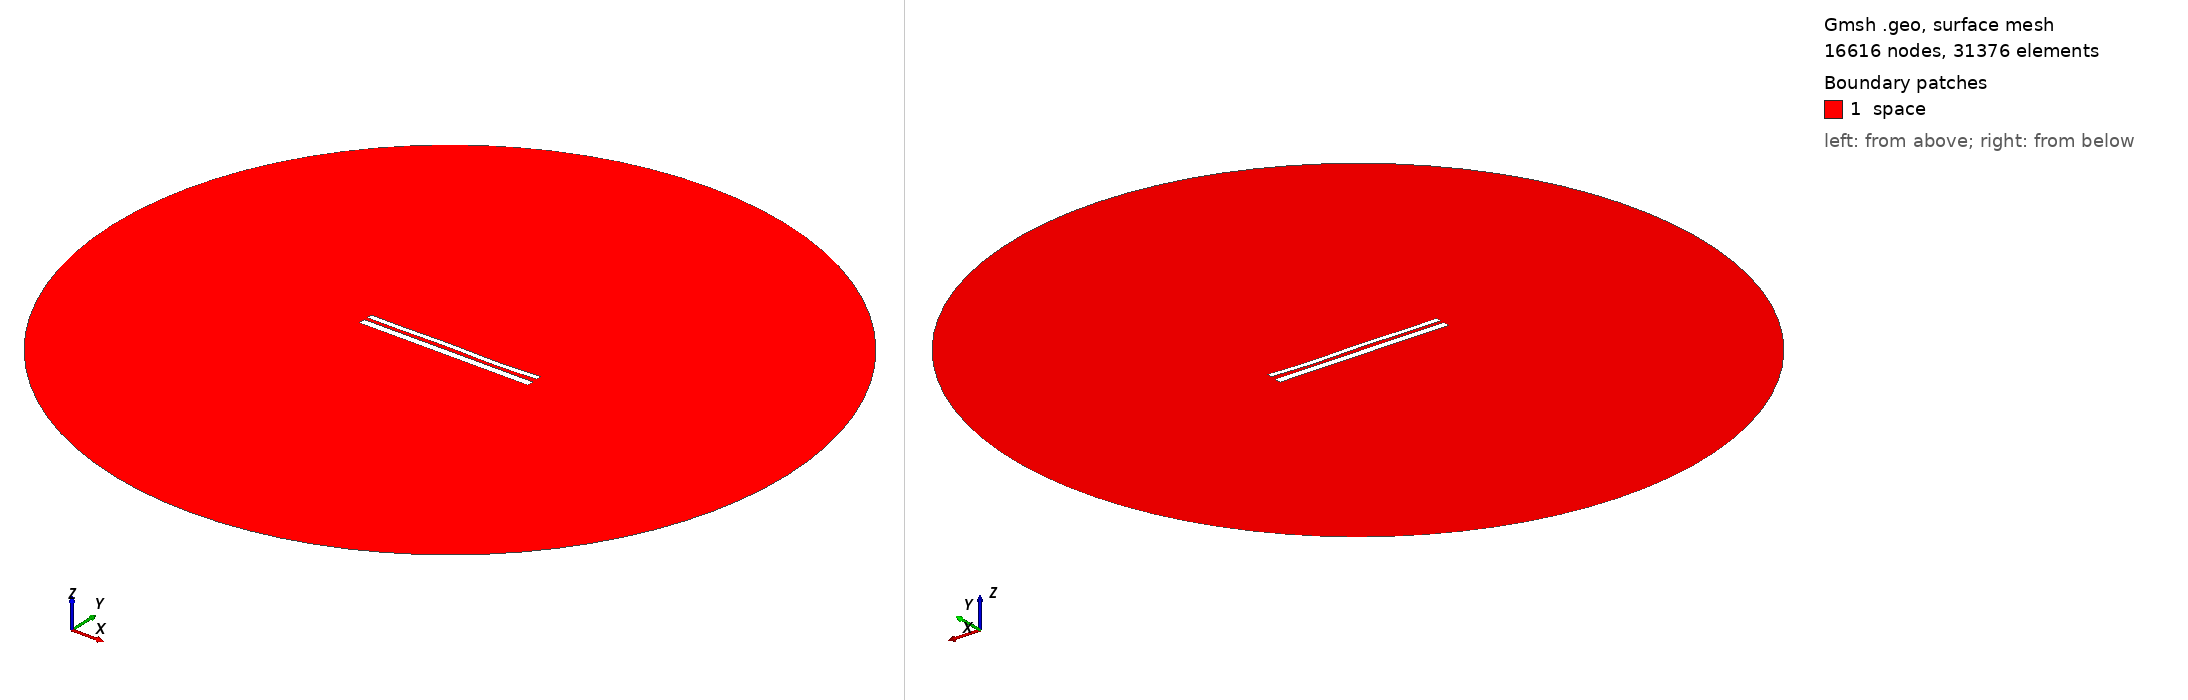

Gmsh geometry script, surface-meshed: 16616 nodes, 31376 surface elements. Boundary patches (legend numbers): 1 space. Left view from above one corner, right view from below the opposite corner. Legend entries are the model's physical surfaces. The drawing asked Gmsh for element sizes between 1% and 20% of the model's largest extent; the script's own settings can give other sizes.

=== 1366.geo (drawn) ===
//---------------------------------------
// Geometry kernel
//---------------------------------------

SetFactory("OpenCASCADE");



//---------------------------------------
// Parameters of the geometry
//---------------------------------------

// Overetch of the upper plate
overetch = 0.375;

// Distance between the plates
distance = 1.75;

// Discretization over the x axis (for the deformation)
nx = 50; 

// Length of the plate
L = 100 - overetch; 

// Number of modes
n = 4; 

// 1st mode coefficient
coeff(1) = 0.15;
beta(1) = 0.596864 * 3.1415926535 / L;

// 2nd mode coefficient
coeff(2) = 0.0;
beta(2) = 1.49418 * 3.1415926535 / L;

// 3rd mode coefficient
coeff(3) = 0.15;
beta(3) = 2.50025 * 3.1415926535 / L;

// 4th mode coefficient
coeff(4) = -0.15;
beta(4) = 3.49999 * 3.1415926535 / L;



//---------------------------------------
// Upper plate (deformed rectangle)
//---------------------------------------

// Coordiantes of the upper plate
xmin = -50;
xmax = 50 - overetch;

// Height of the upper plate
yheight = 4 - 2 * overetch;

// Indexes of the points
UpperID[] = {};
LowerID[] = {};
LeftID[] = {};
RightID[] = {};

// Point index
p = 1;

// Horizontal edges
For i In {1:nx}
    x = xmin + (i-1)*(xmax - xmin)/(nx-1);

    y_bottom = distance / 2 + overetch;
    For j In {1:n}
        C = (Cosh(beta(j)*L) + Cos(beta(j)*L)) / (Sinh(beta(j)*L) + Sin(beta(j)*L));
        y_bottom  = y_bottom + coeff(j) * (Cosh(beta(j)*(x+50)) - Cos(beta(j)*(x+50)) - C * (Sinh(beta(j)*(x+50)) - Sin(beta(j)*(x+50))));
    EndFor

    y_top = y_bottom + yheight;

    Point(p) = {x, y_top, 0, 1.0};
    UpperID[i] = p;
    p = p + 1;

    Point(p) = {x, y_bottom, 0, 1.0};
    LowerID[i] = p;
    p = p + 1;
EndFor

// Create point lists
UpperPts[] = {}; LowerPts[] = {};
For i In {1:nx}
  UpperPts[] += {UpperID[i]};
  LowerPts[] += {LowerID[i]};
EndFor

// Build splines
Spline(1) = {UpperPts[]};
Spline(2) = {LowerPts[]};
Line(3) = {LowerPts[nx-1], UpperPts[nx-1]};
Line(4) = {LowerPts[0], UpperPts[0]};

// Build the plane surface
Curve Loop(1) = {2, 3, -1, -4};
Plane Surface(1) = {1};



//---------------------------------------
// Lower plate (rectangle)
//---------------------------------------

// Vertices
Point(1001) = {-50, -1, 0, 1.0};
Point(1002) = { 50, -1, 0, 1.0};
Point(1003) = { 50,  -5, 0, 1.0};
Point(1004) = {-50,  -5, 0, 1.0};

// Edges
Line(5) = {1001, 1002};
Line(6) = {1002, 1003};
Line(7) = {1003, 1004};
Line(8) = {1004, 1001};

// Plane surface
Line Loop(2) = {5, 6, 7, 8};
Plane Surface(2) = {2}; 



//---------------------------------------
// Outer (fictious) boundary
//---------------------------------------

// Points
Point(1005) = {0, 0, 0};       // Center
Point(1006) = {200, 0, 0};     // Start point
Point(1007) = {0, 200, 0};     // 90 degrees
Point(1008) = {-200, 0, 0};    // 180 degrees
Point(1009) = {0, -200, 0};    // 270 degrees

// Circle arcs (each needs start, center, end)
Circle(9) = {1006, 1005, 1007};
Circle(10) = {1007, 1005, 1008};
Circle(11) = {1008, 1005, 1009};
Circle(12) = {1009, 1005, 1006};

// Plane surface for the entire domain
Curve Loop(3) = {9, 10, 11, 12};
Surface(3) = {3};

// Subtract the plates from the whole domain to obtain the actual domain where we want to solve the equations
BooleanDifference{ Surface{3}; Delete; }{ Surface{1}; Surface{2}; Delete; }




//---------------------------------------
// Transfinite Lines/Curves
//---------------------------------------

// Set the number of points on the boundaries
r = 12;
d = 0.15;

// Plates
Transfinite Curve {1} = 50*r/4 Using Progression 1;
Transfinite Line {2} = 50*r Using Progression 1;
Transfinite Curve {3, 4} = 2*r Using Progression 1+d;
Transfinite Line {5} = 50*r Using Progression 1;
Transfinite Line {7} = 50*r/4 Using Progression 1;
Transfinite Line {6} = 2*r Using Progression 1+d;
Transfinite Line {8} = 2*r Using Progression 1-d;

// Outer boundary
Transfinite Line {9, 10, 11, 12} = 20 Using Progression 1;



//---------------------------------------
// Physical groups
//---------------------------------------                

// Physical curves (boundaries)
Physical Line("force_segment", 10) = {2};
Physical Line("upper_plate", 11) = {1, 3, 4};
Physical Line("lower_plate", 12) = {5, 6, 7, 8};
Physical Line("boundary", 20) = {9, 10, 11, 12};

// Physical Surfaces
Physical Surface("space", 30) = {3};



//---------------------------------------
// 6. Generate the Mesh
//---------------------------------------

// 2D mesh generation
Mesh 2;
